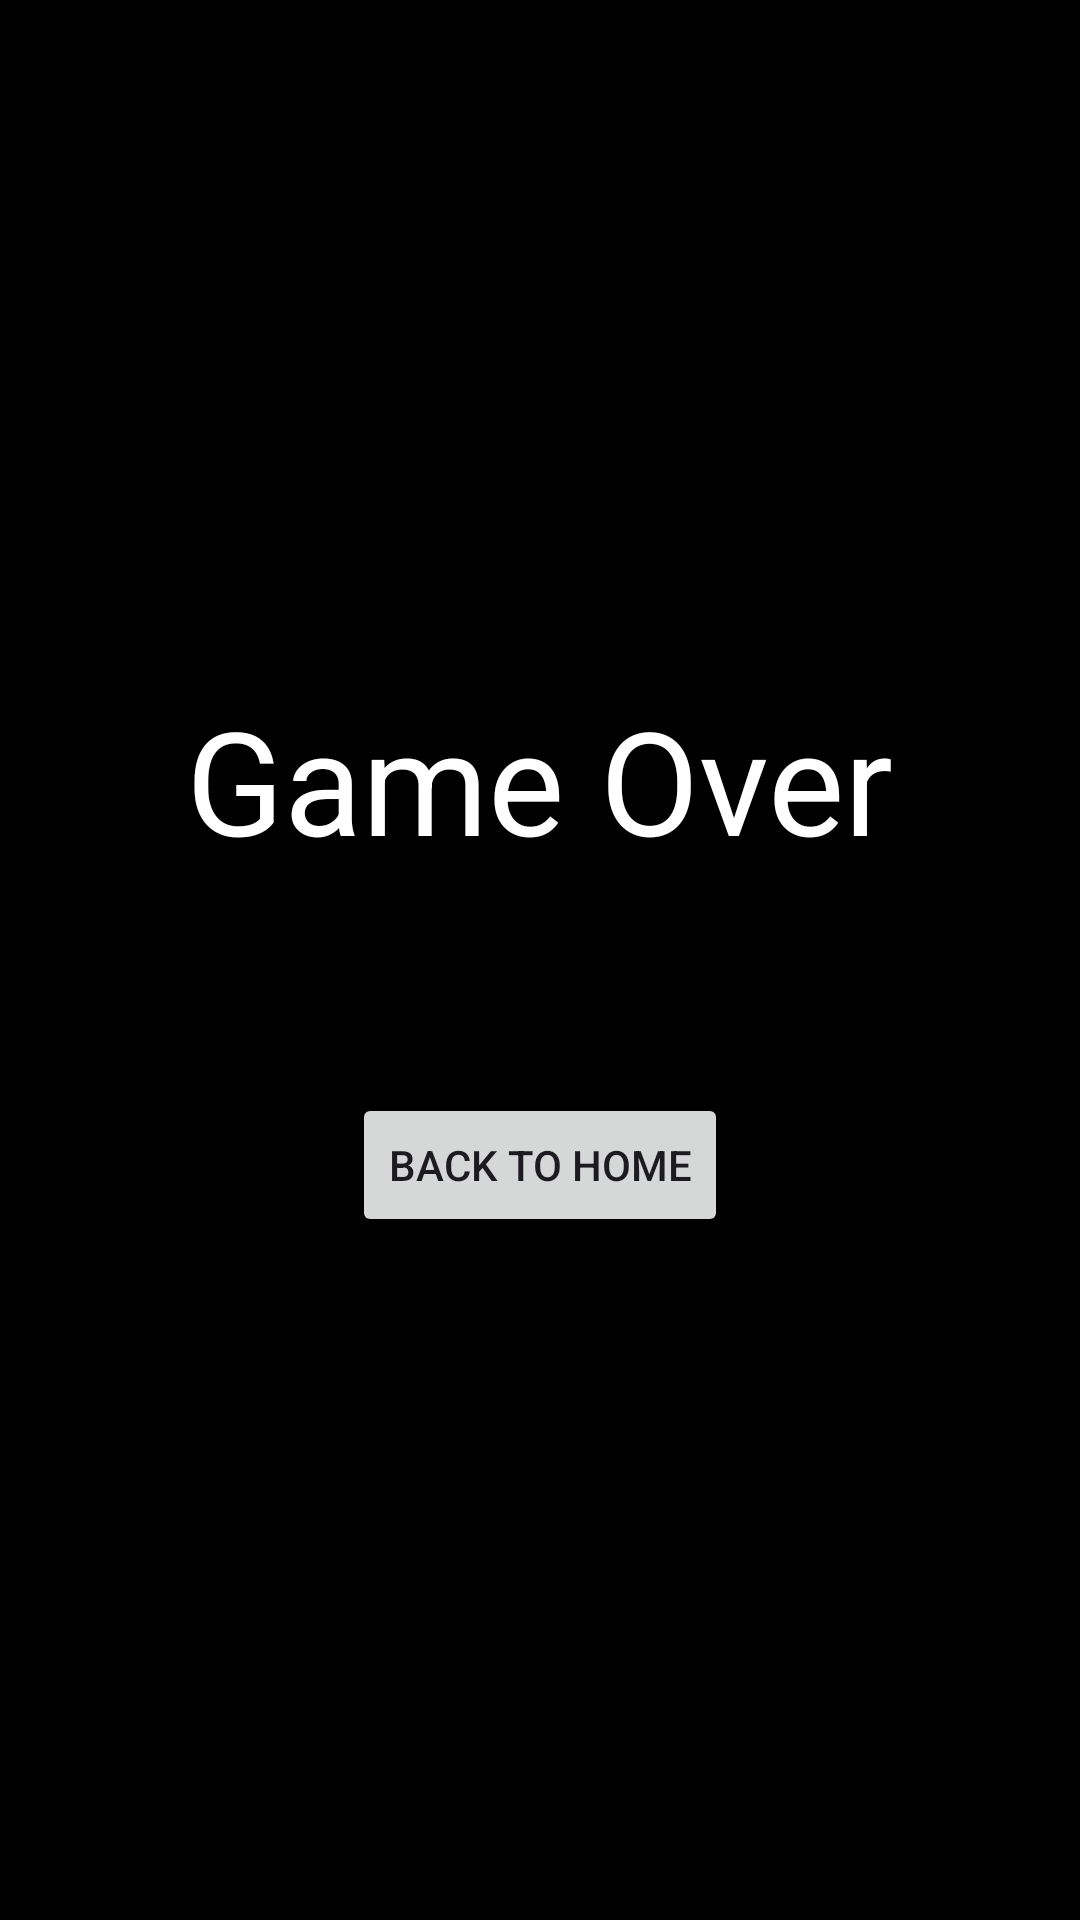

Android layout source for this screen:
<!-- AndroidManifest.xml: application theme Theme.MagicArcade -->
<!-- res/layout/activity_gameover.xml -->
<?xml version="1.0" encoding="utf-8"?>
<LinearLayout xmlns:android="http://schemas.android.com/apk/res/android"
    android:layout_width="match_parent"
    android:layout_height="match_parent"
    android:orientation="vertical"
    android:gravity="center"
    android:background="#000000">

    <TextView
        android:id="@+id/game_over_text"
        android:layout_width="wrap_content"
        android:layout_height="wrap_content"
        android:text="Game Over"
        android:textSize="48sp"
        android:textColor="#FFFFFF"
        android:layout_marginBottom="20dp"/>

    <TextView
        android:id="@+id/score_text"
        android:layout_width="wrap_content"
        android:layout_height="wrap_content"
        android:textSize="24sp"
        android:textColor="#FFFFFF" />

    <Button
        android:id="@+id/restart_button"
        android:layout_width="wrap_content"
        android:layout_height="wrap_content"
        android:text="Back to Home"
        android:layout_marginTop="20dp"/>
</LinearLayout>
<!-- resources referenced by this layout -->
<resources>
  <style name="Theme.MagicArcade" parent="Base.Theme.MagicArcade" />
  <style name="Base.Theme.MagicArcade" parent="Theme.Material3.DayNight.NoActionBar">
          
          
      </style>
</resources>
